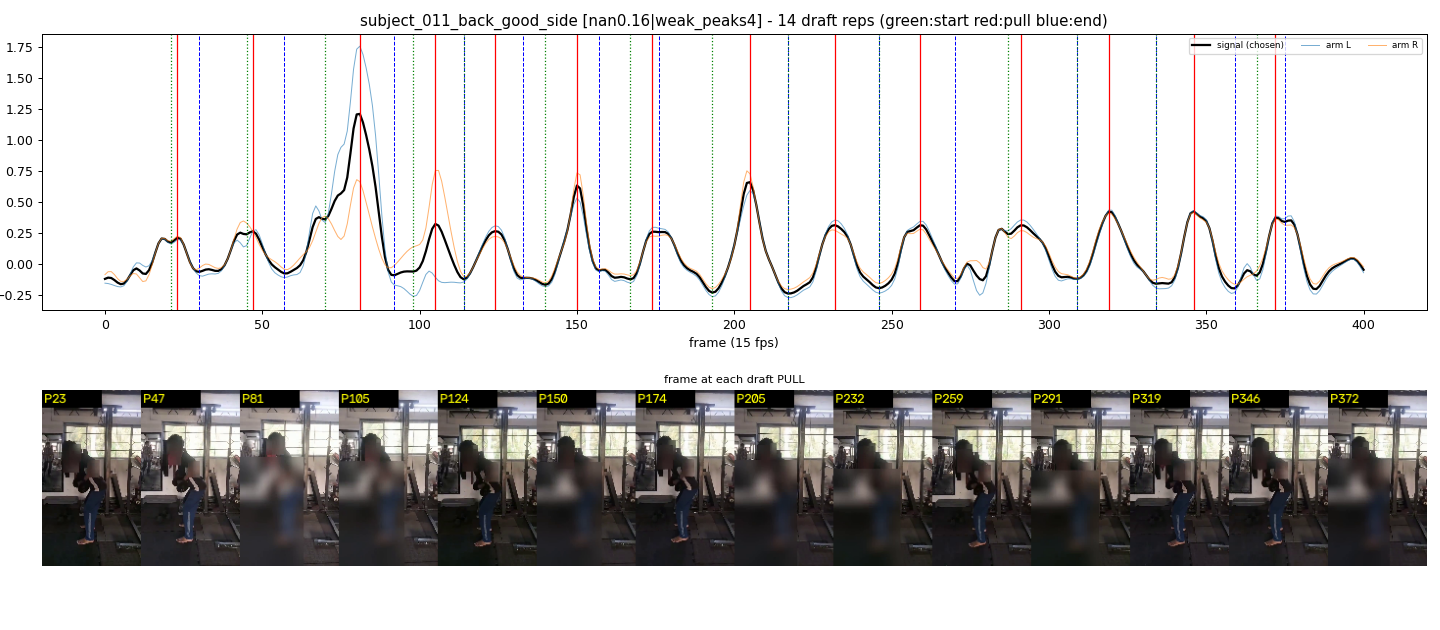

The table this chart was drawn from, first rows:
start_frame, pull_frame, end_frame
21, 23, 30
45, 47, 57
70, 81, 92
98, 105, 114
114, 124, 133
140, 150, 157
167, 174, 176
193, 205, 217
217, 232, 246
246, 259, 270
287, 291, 309
309, 319, 334
334, 346, 359
366, 372, 375
